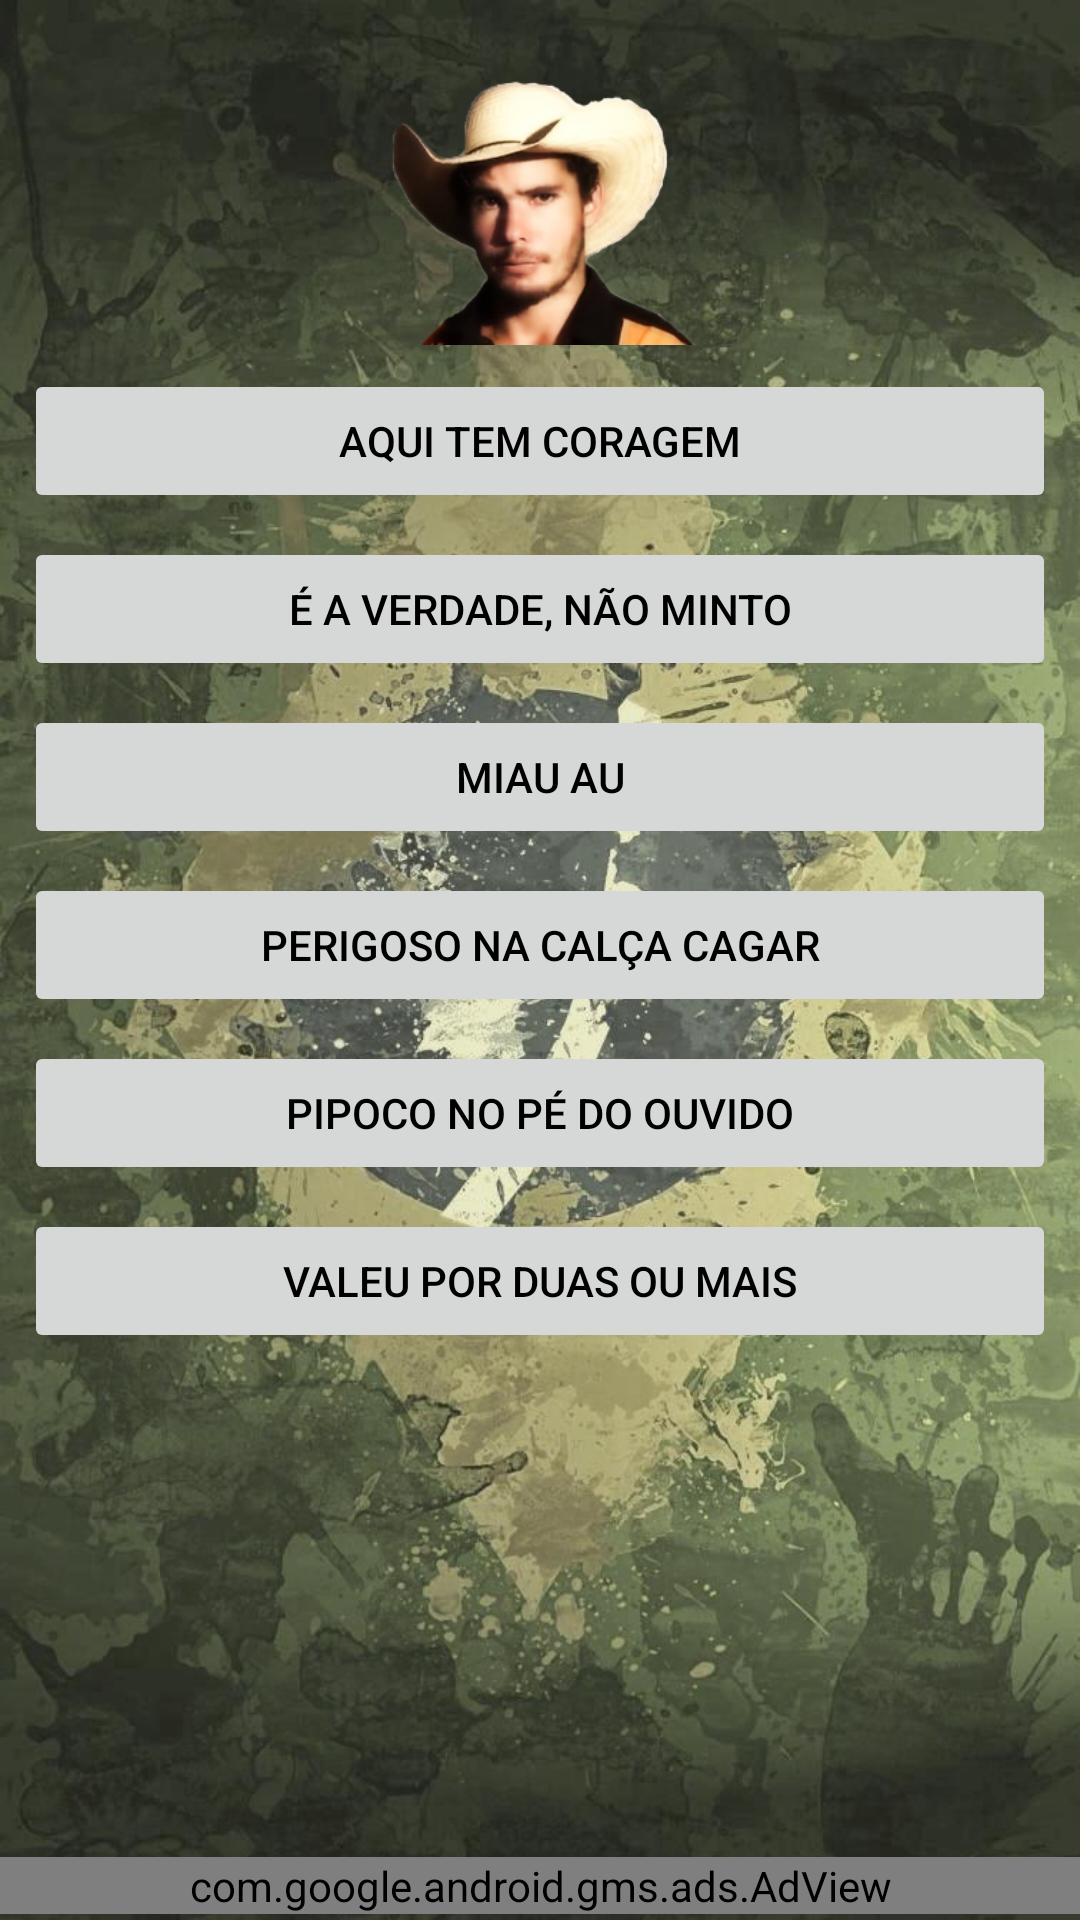

Produce the Android XML layout that renders to this screen, including the resource entries it uses.
<!-- AndroidManifest.xml: application theme AppTheme -->
<!-- res/layout/serjao.xml -->
<?xml version="1.0" encoding="utf-8"?>
<RelativeLayout
    xmlns:android="http://schemas.android.com/apk/res/android"
    xmlns:app="http://schemas.android.com/apk/res-auto"
    android:layout_width="fill_parent"
    android:layout_height="fill_parent"
    android:background="@drawable/bandeira">

    <ScrollView
        android:layout_width="fill_parent"
        android:layout_height="wrap_content"
        android:layout_above="@+id/adView"
        android:layout_alignParentTop="true">
        <LinearLayout
            android:layout_width="fill_parent"
            android:layout_height="wrap_content"
            android:weightSum="1"
            android:baselineAligned="false"
            android:orientation="vertical">
            <ImageView
                android:id="@+id/imageview6"
                android:layout_width="200dp"
                android:layout_height="90dp"
                android:src="@drawable/serjao"
                android:layout_marginTop="25dp"
                android:layout_marginBottom="8dp"
                android:layout_marginLeft="8dp"
                android:layout_marginRight="8dp"
                android:layout_gravity="center_horizontal" />
            <Button
                android:id="@+id/coragem"
                android:layout_width="match_parent"
                android:layout_height="wrap_content"
                android:layout_marginLeft="8dp"
                android:layout_marginRight="8dp"
                android:layout_marginBottom="8dp"
                android:padding="8dp"
                android:text="Aqui tem coragem"
                android:textSize="14sp"
                android:textColor="#000000"
                android:stateListAnimator="@null"
                />
            <Button
                android:id="@+id/naominto"
                android:layout_width="match_parent"
                android:layout_height="wrap_content"
                android:layout_marginLeft="8dp"
                android:layout_marginRight="8dp"
                android:layout_marginBottom="8dp"
                android:padding="8dp"
                android:text="É a verdade, não minto"
                android:textSize="14sp"
                android:textColor="#000000"
                android:stateListAnimator="@null"
                />
            <Button
                android:id="@+id/miau"
                android:layout_width="match_parent"
                android:layout_height="wrap_content"
                android:layout_marginLeft="8dp"
                android:layout_marginRight="8dp"
                android:layout_marginBottom="8dp"
                android:padding="8dp"
                android:text="Miau au"
                android:textSize="14sp"
                android:textColor="#000000"
                android:stateListAnimator="@null"
                />
            <Button
                android:id="@+id/caga"
                android:layout_width="match_parent"
                android:layout_height="wrap_content"
                android:layout_marginLeft="8dp"
                android:layout_marginRight="8dp"
                android:layout_marginBottom="8dp"
                android:padding="8dp"
                android:text="Perigoso na calça cagar"
                android:textSize="14sp"
                android:textColor="#000000"
                android:stateListAnimator="@null"
                />
            <Button
                android:id="@+id/pipoco"
                android:layout_width="match_parent"
                android:layout_height="wrap_content"
                android:layout_marginLeft="8dp"
                android:layout_marginRight="8dp"
                android:layout_marginBottom="8dp"
                android:padding="8dp"
                android:text="Pipoco no pé do ouvido"
                android:textSize="14sp"
                android:textColor="#000000"
                android:stateListAnimator="@null"
                />
            <Button
                android:id="@+id/duasoumais"
                android:layout_width="match_parent"
                android:layout_height="wrap_content"
                android:layout_marginLeft="8dp"
                android:layout_marginRight="8dp"
                android:layout_marginBottom="8dp"
                android:padding="8dp"
                android:text="Valeu por duas ou mais"
                android:textSize="14sp"
                android:textColor="#000000"
                android:stateListAnimator="@null"
                />
        </LinearLayout>
    </ScrollView> 

    <com.google.android.gms.ads.AdView
        xmlns:ads="http://schemas.android.com/apk/res-auto"
        android:id="@+id/adView"
        android:layout_width="match_parent"
        android:layout_height="wrap_content"
        android:layout_marginTop="6dp"
        android:layout_marginBottom="2dp"
        android:layout_centerHorizontal="true"
        android:layout_alignParentBottom="true"
        ads:adSize="SMART_BANNER"
        ads:adUnitId="ca-app-pub-7364145551999763/4220423649">
    </com.google.android.gms.ads.AdView>
</RelativeLayout>
<!-- resources referenced by this layout -->
<resources>
  <!-- drawable bandeira: jpg bitmap (drawable, 136642 bytes) -->
  <!-- drawable serjao: png bitmap (drawable, 74930 bytes) -->
</resources>
